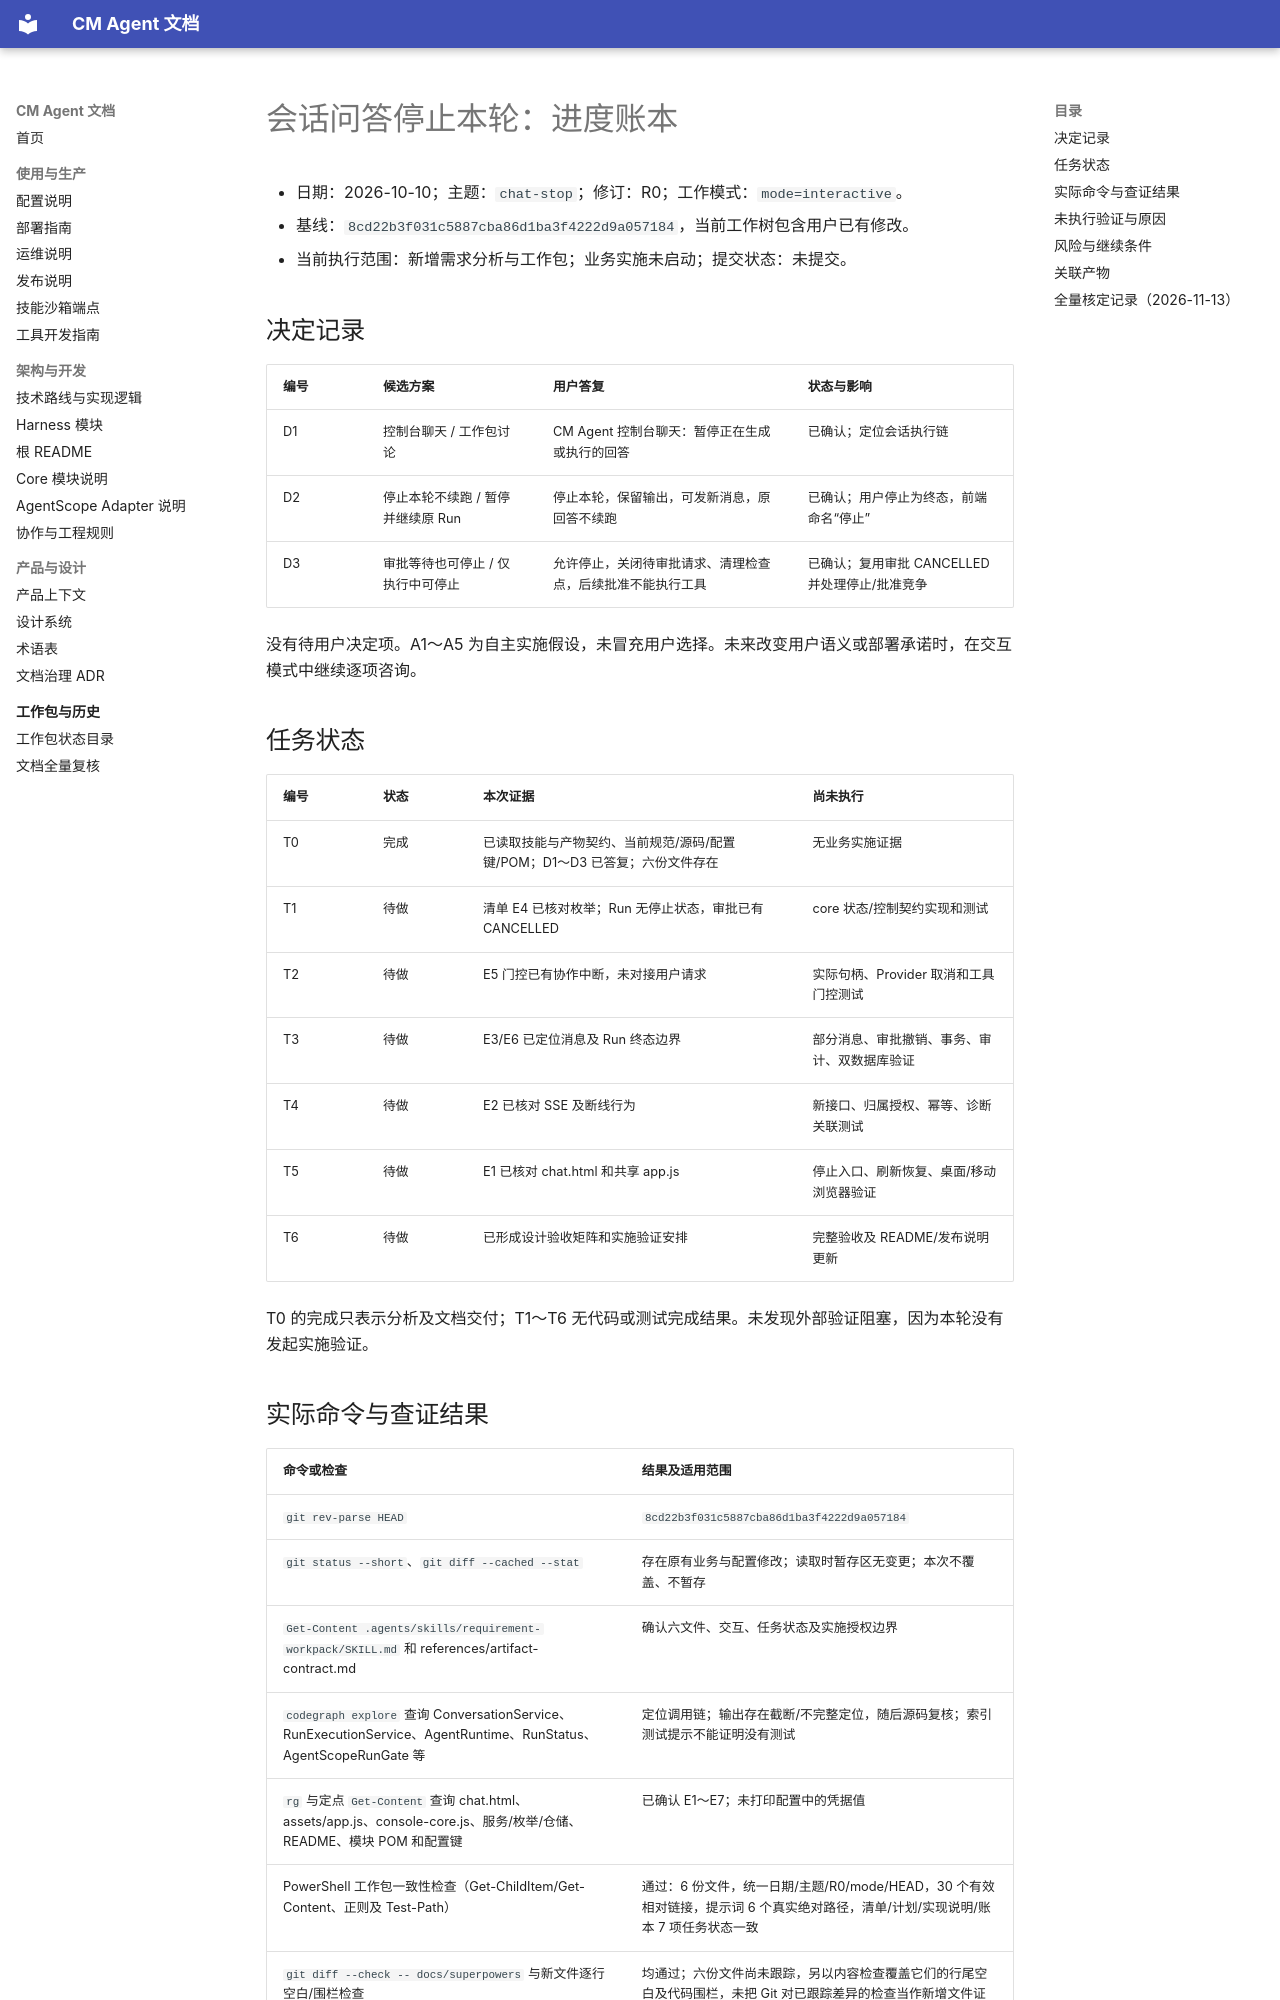

repository: cmming/cm-agent · page: superpowers/progress/2026-10-10-chat-stop-ledger/index.html · generator: mkdocs

# 会话问答停止本轮：进度账本

- 日期：2026-10-10；主题：`chat-stop`；修订：R0；工作模式：`mode=interactive`。
- 基线：`8cd22b3f031c5887cba86d1ba3f4222d9a057184`，当前工作树包含用户已有修改。
- 当前执行范围：新增需求分析与工作包；业务实施未启动；提交状态：未提交。

## 决定记录

| 编号 | 候选方案 | 用户答复 | 状态与影响 |
|---|---|---|---|
| D1 | 控制台聊天 / 工作包讨论 | CM Agent 控制台聊天：暂停正在生成或执行的回答 | 已确认；定位会话执行链 |
| D2 | 停止本轮不续跑 / 暂停并继续原 Run | 停止本轮，保留输出，可发新消息，原回答不续跑 | 已确认；用户停止为终态，前端命名“停止” |
| D3 | 审批等待也可停止 / 仅执行中可停止 | 允许停止，关闭待审批请求、清理检查点，后续批准不能执行工具 | 已确认；复用审批 CANCELLED 并处理停止/批准竞争 |

没有待用户决定项。A1～A5 为自主实施假设，未冒充用户选择。未来改变用户语义或部署承诺时，在交互模式中继续逐项咨询。

## 任务状态

| 编号 | 状态 | 本次证据 | 尚未执行 |
|---|---|---|---|
| T0 | 完成 | 已读取技能与产物契约、当前规范/源码/配置键/POM；D1～D3 已答复；六份文件存在 | 无业务实施证据 |
| T1 | 待做 | 清单 E4 已核对枚举；Run 无停止状态，审批已有 CANCELLED | core 状态/控制契约实现和测试 |
| T2 | 待做 | E5 门控已有协作中断，未对接用户请求 | 实际句柄、Provider 取消和工具门控测试 |
| T3 | 待做 | E3/E6 已定位消息及 Run 终态边界 | 部分消息、审批撤销、事务、审计、双数据库验证 |
| T4 | 待做 | E2 已核对 SSE 及断线行为 | 新接口、归属授权、幂等、诊断关联测试 |
| T5 | 待做 | E1 已核对 chat.html 和共享 app.js | 停止入口、刷新恢复、桌面/移动浏览器验证 |
| T6 | 待做 | 已形成设计验收矩阵和实施验证安排 | 完整验收及 README/发布说明更新 |

T0 的完成只表示分析及文档交付；T1～T6 无代码或测试完成结果。未发现外部验证阻塞，因为本轮没有发起实施验证。
